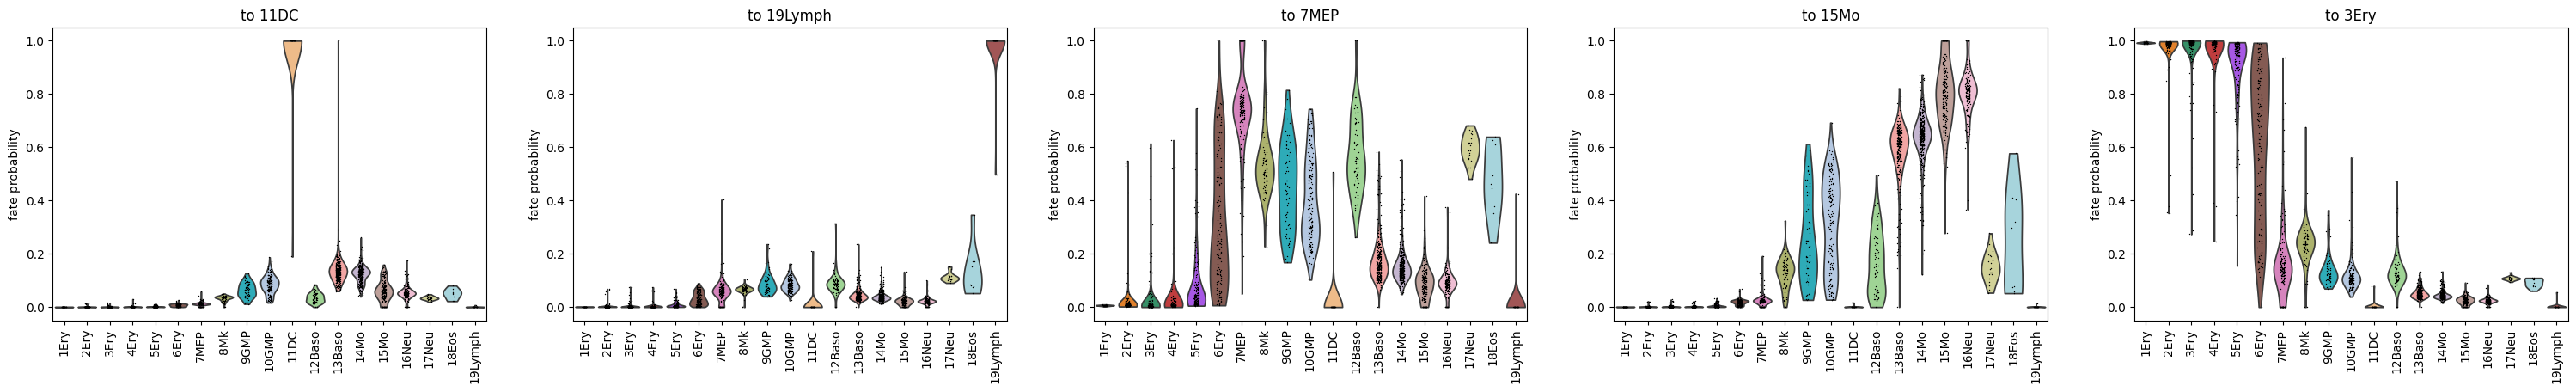

The table this chart was drawn from, first rows:
paul15_clusters, 11DC, 19Lymph, 7MEP, 15Mo, 3Ery
1Ery, 0.0002, 0.0006, 0.0061, 0.0004, 0.9927
2Ery, 0.0005, 0.002, 0.018, 0.001, 0.9786
3Ery, 0.0006, 0.0025, 0.0225, 0.0015, 0.9729
4Ery, 0.0009, 0.0032, 0.0291, 0.0017, 0.9652
5Ery, 0.0021, 0.0084, 0.0819, 0.0055, 0.9022
6Ery, 0.0073, 0.0322, 0.3297, 0.018, 0.6128
7MEP, 0.0115, 0.059, 0.7353, 0.026, 0.1682
8Mk, 0.0326, 0.065, 0.5388, 0.1271, 0.2364
9GMP, 0.064, 0.0889, 0.4544, 0.2525, 0.1403
10GMP, 0.0841, 0.0854, 0.4003, 0.3121, 0.1181
11DC, 0.973, 0.007, 0.0169, 0.0005, 0.0026
12Baso, 0.0359, 0.0887, 0.5721, 0.1659, 0.1374
13Baso, 0.1367, 0.0471, 0.1826, 0.5802, 0.0535
14Mo, 0.1219, 0.0397, 0.1585, 0.635, 0.0449
15Mo, 0.0625, 0.0223, 0.0903, 0.7998, 0.0251
16Neu, 0.0543, 0.0228, 0.0929, 0.8052, 0.0247
17Neu, 0.0339, 0.1123, 0.5956, 0.1498, 0.1083
18Eos, 0.0501, 0.1349, 0.4722, 0.252, 0.0908
19Lymph, 0.0002, 0.9838, 0.0137, 0.0005, 0.0018
